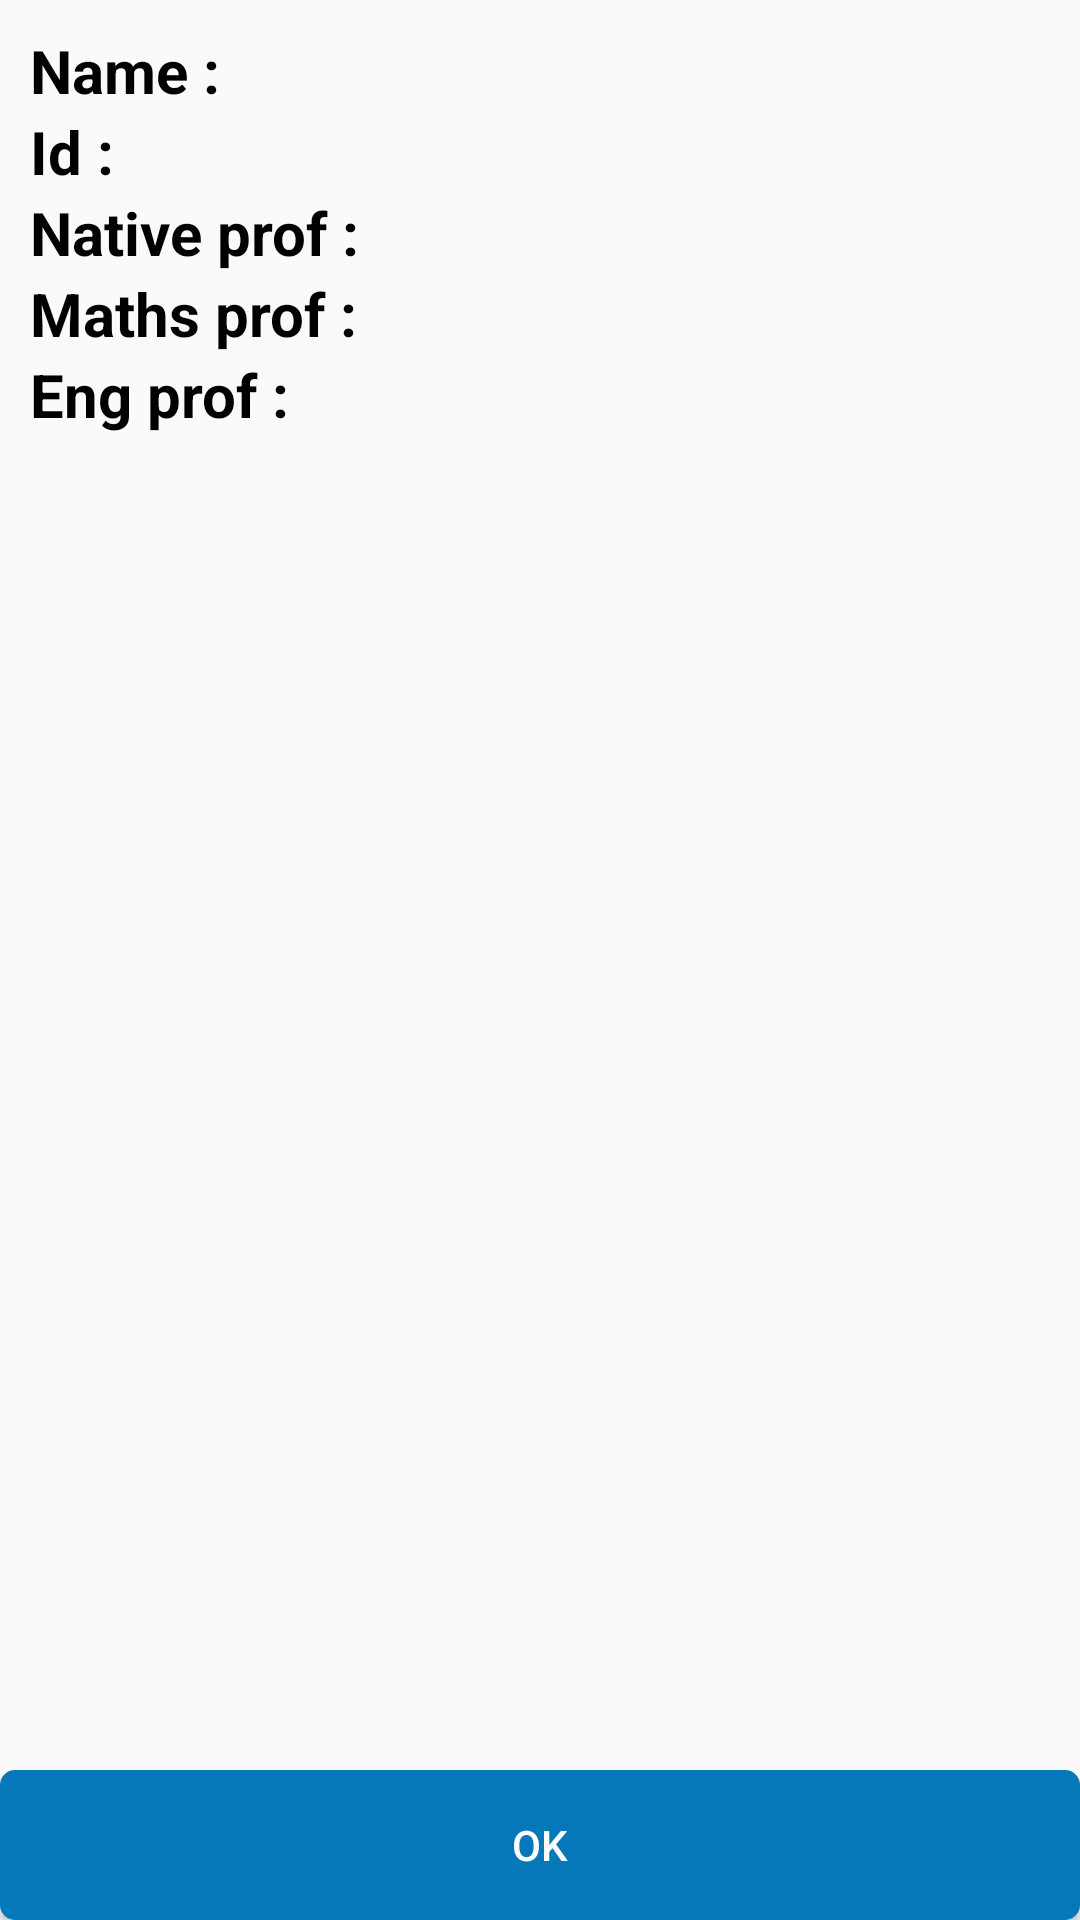

Write the Android layout XML for this screen, with the resource values it uses.
<!-- AndroidManifest.xml: application theme AppTheme -->
<!-- res/layout/activity_submit.xml -->
<?xml version="1.0" encoding="utf-8"?>
<RelativeLayout xmlns:android="http://schemas.android.com/apk/res/android"
    xmlns:tools="http://schemas.android.com/tools"
    android:layout_width="match_parent"
    android:layout_height="match_parent"
    tools:context=".activities.Submit">

    <LinearLayout
        android:id="@+id/studinfo_parent"
        android:layout_width="match_parent"
        android:layout_height="wrap_content"
        android:layout_margin="10dp"
        android:orientation="vertical">

        <LinearLayout
            android:layout_width="match_parent"
            android:layout_height="wrap_content">

            <TextView
                android:id="@+id/namel"
                style="@style/headeding"
                android:layout_width="0dp"
                android:layout_height="wrap_content"
                android:layout_weight="1"
                android:text="Name :" />

            <TextView
                android:id="@+id/name"
                style="@style/text"
                android:layout_width="0dp"
                android:layout_height="wrap_content"
                android:layout_weight="2" />
        </LinearLayout>

        <LinearLayout
            android:layout_width="match_parent"
            android:layout_height="wrap_content">

            <TextView
                android:id="@+id/stud_infol"
                style="@style/headeding"
                android:layout_width="0dp"
                android:layout_height="wrap_content"
                android:layout_weight="1"
                android:text="Id :" />

            <TextView
                android:id="@+id/stud_info"
                style="@style/text"
                android:layout_width="0dp"
                android:layout_height="wrap_content"
                android:layout_weight="2" />
        </LinearLayout>

        <LinearLayout
            android:layout_width="match_parent"
            android:layout_height="wrap_content">

            <TextView
                android:id="@+id/nativeLanguageProfL"
                style="@style/headeding"
                android:layout_width="0dp"
                android:layout_height="wrap_content"
                android:layout_weight="1"
                android:text="Native prof :" />

            <TextView
                android:id="@+id/nativeLanguageProf"
                style="@style/text"
                android:layout_width="0dp"
                android:layout_height="wrap_content"
                android:layout_weight="2" />
        </LinearLayout>

        <LinearLayout
            android:layout_width="match_parent"
            android:layout_height="wrap_content">

            <TextView
                android:id="@+id/mathLanguageProfL"
                style="@style/headeding"
                android:layout_width="0dp"
                android:layout_height="wrap_content"
                android:layout_weight="1"
                android:text="Maths prof : " />

            <TextView
                android:id="@+id/mathLanguageProf"
                style="@style/text"
                android:layout_width="0dp"
                android:layout_height="wrap_content"
                android:layout_weight="2" />
        </LinearLayout>

        <LinearLayout
            android:layout_width="match_parent"
            android:layout_height="wrap_content">

            <TextView
                android:id="@+id/engLanguageProfL"
                style="@style/headeding"
                android:layout_width="0dp"
                android:layout_height="wrap_content"
                android:layout_weight="1"
                android:text="Eng prof :" />

            <TextView
                android:id="@+id/engLanguageProf"
                style="@style/text"
                android:layout_width="0dp"
                android:layout_height="wrap_content"
                android:layout_weight="2" />
        </LinearLayout>
    </LinearLayout>

    <RelativeLayout
        android:layout_width="match_parent"
        android:layout_height="match_parent"
        android:layout_above="@id/ok"
        android:layout_below="@+id/studinfo_parent">

        <android.support.v7.widget.RecyclerView
            android:id="@+id/recycler"
            android:layout_width="match_parent"
            android:layout_height="match_parent" />
    </RelativeLayout>

    <Button
        android:id="@+id/ok"
        android:layout_width="match_parent"
        android:layout_height="50dp"
        android:layout_alignParentBottom="true"
        android:layout_marginLeft="@dimen/_18sdp"
        android:layout_marginRight="@dimen/_18sdp"
        android:layout_marginBottom="@dimen/_10sdp"
        android:background="@drawable/roundedcorner"
        android:text="OK"
        android:textColor="@color/colorWhite" />
</RelativeLayout>
<!-- resources referenced by this layout -->
<resources>
  <color name="colorWhite">#FFFFFF</color>
  <!-- drawable roundedcorner (drawable) -->
  <?xml version="1.0" encoding="UTF-8"?>
  <shape xmlns:android="http://schemas.android.com/apk/res/android"
      android:shape="rectangle">
      <solid android:color="@color/loginSubmitColor"  />
      <corners android:radius="5dp" />
  </shape>
  <style name="headeding">
          <item name="android:textSize">20sp</item>
          <item name="android:textStyle">bold</item>
          <item name="android:textColor">@color/black</item>
      </style>
  <style name="text">
          <item name="android:textSize">17sp</item>
          <item name="android:textStyle">italic</item>
          <item name="android:textColor">@color/black_effective</item>
          <item name="android:typeface">serif</item>
      </style>
  <style name="AppTheme" parent="Theme.AppCompat.Light.NoActionBar">
          
          <item name="colorPrimary">@color/colorPrimary</item>
          <item name="colorPrimaryDark">@color/colorPrimaryDark</item>
          <item name="colorAccent">@color/colorAccent</item>
      </style>
  <color name="loginSubmitColor">#0478B8</color>
  <color name="black">#000000</color>
  <color name="black_effective">#2a2a2a</color>
  <color name="colorPrimary">#3F51B5</color>
  <color name="colorPrimaryDark">#303F9F</color>
  <color name="colorAccent">#FF4081</color>
</resources>
